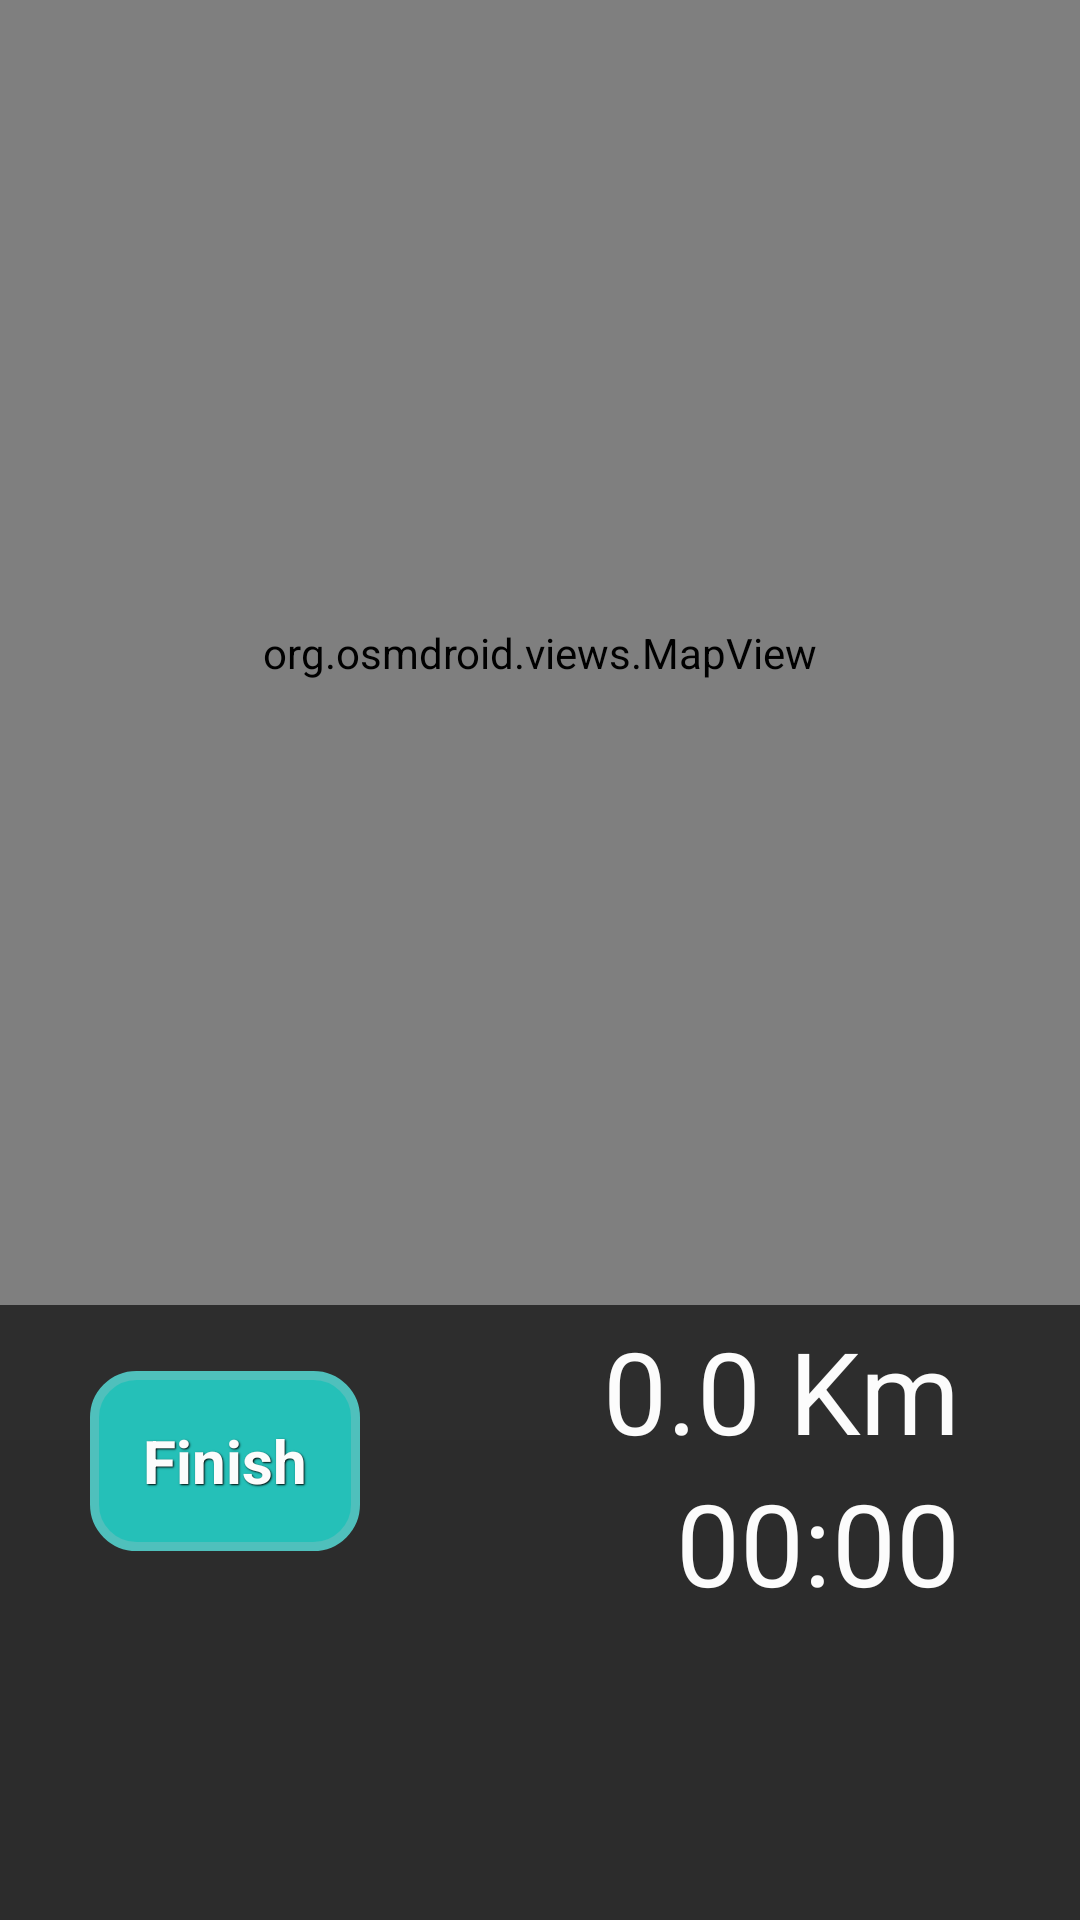

This screen was rendered from an Android layout file. Write that file and the resources it references.
<!-- AndroidManifest.xml: application theme AppTheme -->
<!-- res/layout/activity_track.xml -->
<?xml version="1.0" encoding="utf-8"?>
<RelativeLayout xmlns:android="http://schemas.android.com/apk/res/android"
    xmlns:tools="http://schemas.android.com/tools"
    android:layout_width="match_parent"
    android:layout_height="match_parent" >

    
    <LinearLayout
        xmlns:android="http://schemas.android.com/apk/res/android"
        android:layout_width="fill_parent"
        android:layout_height="fill_parent"
        android:orientation="vertical"
        android:background="@drawable/main_background"
        android:weightSum="1">

        <LinearLayout
            xmlns:android="http://schemas.android.com/apk/res/android"
            xmlns:tools="http://schemas.android.com/tools"
            android:layout_width="fill_parent"
            android:layout_height="wrap_content"
            android:orientation="vertical" >

            <org.osmdroid.views.MapView
                android:id="@+id/map"
                android:layout_width="fill_parent"
                android:layout_height="435dp" />

        </LinearLayout>
        <LinearLayout
            android:layout_width="fill_parent"
            android:layout_height="wrap_content"
            android:orientation="horizontal"
            android:gravity="center_vertical"
            android:background="@drawable/track_background"
            >
            <Button
                android:id="@+id/b_finish"
                style="@style/ShadowText"
                android:layout_width="90dp"
                android:layout_height="wrap_content"
                android:background="@drawable/my_rectangle"
                android:gravity="center_vertical|center_horizontal"
                android:onClick="handleFinish"
                android:padding="10dp"
                android:layout_marginLeft="30dp"
                android:text="@string/b_finish"
                android:textColor="@color/text"
                android:textSize="20sp"
                android:textStyle="bold" />
            <LinearLayout
                android:layout_width="fill_parent"
                android:layout_height="wrap_content"
                android:orientation="vertical"
                android:gravity="right"
                android:layout_marginRight="40dp"
                >
                <TextView
                    android:layout_width="wrap_content"
                    android:layout_height="wrap_content"
                    android:text="@string/num_km"
                    android:id="@+id/numKM"
                    android:layout_marginTop="3dp"
                    android:layout_marginLeft="25dp"
                    android:textColor="@color/text"
                    android:textSize="38sp"
                    />

                <Chronometer
                    android:layout_width="wrap_content"
                    android:layout_height="wrap_content"
                    android:id="@+id/chronometer"
                    android:textSize="38sp"
                    android:format="%s"
                    android:textColor="@color/text"/>


            </LinearLayout>
        </LinearLayout>


    </LinearLayout>
    
    <ViewStub
            xmlns:android="http://schemas.android.com/apk/res/android"
            android:layout_width="match_parent"
            android:layout_height="match_parent"
            android:id="@+id/viewStub"
            android:layout_gravity="center_horizontal"
            android:layout="@layout/activity_reward"
            android:alpha="50"
            android:background="@color/red_transparent"
            />

</RelativeLayout>
<!-- res/layout/activity_reward.xml (included above) -->
<?xml version="1.0" encoding="utf-8"?>
<LinearLayout xmlns:android="http://schemas.android.com/apk/res/android"
    android:orientation="vertical" android:layout_width="match_parent"
    android:layout_height="match_parent"
    android:id="@+id/idReward"
    android:background="#80000000"
    android:gravity="center_horizontal"
    android:alpha="50"
    android:weightSum="1">

    <ImageView
        android:layout_width="188dp"
        android:layout_height="137dp"
        android:layout_marginTop="20dp"
        android:id="@+id/imageCoin"
        android:src="@drawable/coin"
        android:layout_gravity="center_horizontal" />

    <TextView
    android:layout_width="wrap_content"
    android:layout_height="wrap_content"
    android:layout_marginTop="15dp"
    android:text="You have tracked"
    android:textColor="#ffffff"
    android:textSize="35sp"
    android:textStyle="bold"
    android:id="@+id/textTracked" />

    <LinearLayout
        android:orientation="horizontal"
        android:layout_width="match_parent"
        android:layout_height="wrap_content"
        android:gravity="center"
        >

        <TextView
            android:layout_width="wrap_content"
            android:layout_height="wrap_content"
            android:text="6 Km"
            android:textColor="#b3ffe651"
            android:textSize="35sp"
            android:textStyle="bold"
            android:id="@+id/KmTracked" />

        </LinearLayout>

    <TextView
        android:layout_width="wrap_content"
        android:layout_height="wrap_content"
        android:text="and you get"
        android:textColor="#ffffff"
        android:textSize="35sp"
        android:textStyle="bold"
        android:id="@+id/textget" />

        <TextView
            android:layout_width="wrap_content"
            android:layout_height="wrap_content"
            android:text="12 coins"
            android:textColor="#b3ffe651"
            android:textSize="35sp"
            android:textStyle="bold"
            android:id="@+id/textCoins" />

    <Button
        android:layout_width="wrap_content"
        android:layout_height="wrap_content"
        android:layout_marginTop="30dp"
        android:text="Return"
        android:textSize="35sp"
        android:id="@+id/buttonmenu"
        android:onClick="backtomenu"
        android:layout_gravity="center_horizontal" />


</LinearLayout>
<!-- resources referenced by this layout -->
<resources>
  <color name="red_transparent">#66FF0000</color>
  <color name="text">#FCFCFC</color>
  <!-- drawable coin: png bitmap (drawable, 247504 bytes) -->
  <!-- drawable main_background (drawable) -->
  <?xml version="1.0" encoding="utf-8"?>
  <shape xmlns:android="http://schemas.android.com/apk/res/android" >
  
      <gradient
          android:angle="270"
          android:endColor="@color/main_background_end"
          android:startColor="@color/main_background_start" />
      <corners android:radius="0dp" />
  
  </shape>
  <!-- drawable my_rectangle (drawable) -->
  <?xml version="1.0" encoding="utf-8"?>
  <shape
      xmlns:android="http://schemas.android.com/apk/res/android"
      android:shape="rectangle">
      <corners
          android:radius="14dp"
          />
      <solid
          android:color="#ff25c0b8"
          />
      <size
          android:width="270dp"
          android:height="60dp"
          />
      <stroke
          android:width="3dp"
          android:color="#ff4fc0bc"
          />
  </shape>
  <!-- drawable track_background (drawable) -->
  <?xml version="1.0" encoding="utf-8"?>
  <shape xmlns:android="http://schemas.android.com/apk/res/android" >
  
      <layer-list xmlns:android="http://schemas.android.com/apk/res/android">
          <item>
              <shape android:shape="rectangle">
                  <solid android:color="#FF0000" />
              </shape>
          </item>
          <item android:left="5dp" android:right="5dp" android:top="5dp" android:bottom="5dp">
              <shape android:shape="rectangle">
                  <solid android:color="#ffffff" />
              </shape>
          </item>
      </layer-list>
  
  </shape>
  <string name="b_finish">Finish</string>
  <string name="num_km">0.0 Km</string>
  <style name="ShadowText">
          <item name="android:shadowColor">@color/text_shadow</item>
          <item name="android:shadowDx">1</item>
          <item name="android:shadowDy">1</item>
          <item name="android:shadowRadius">1</item>
      </style>
  <style name="AppTheme" parent="AppBaseTheme">
                  
      </style>
  <color name="main_background_end">#2C2C2C</color>
  <color name="main_background_start">#2E2E2E</color>
  <color name="text_shadow">#000000</color>
  <style name="AppBaseTheme" parent="android:Theme.Light">
      </style>
</resources>
